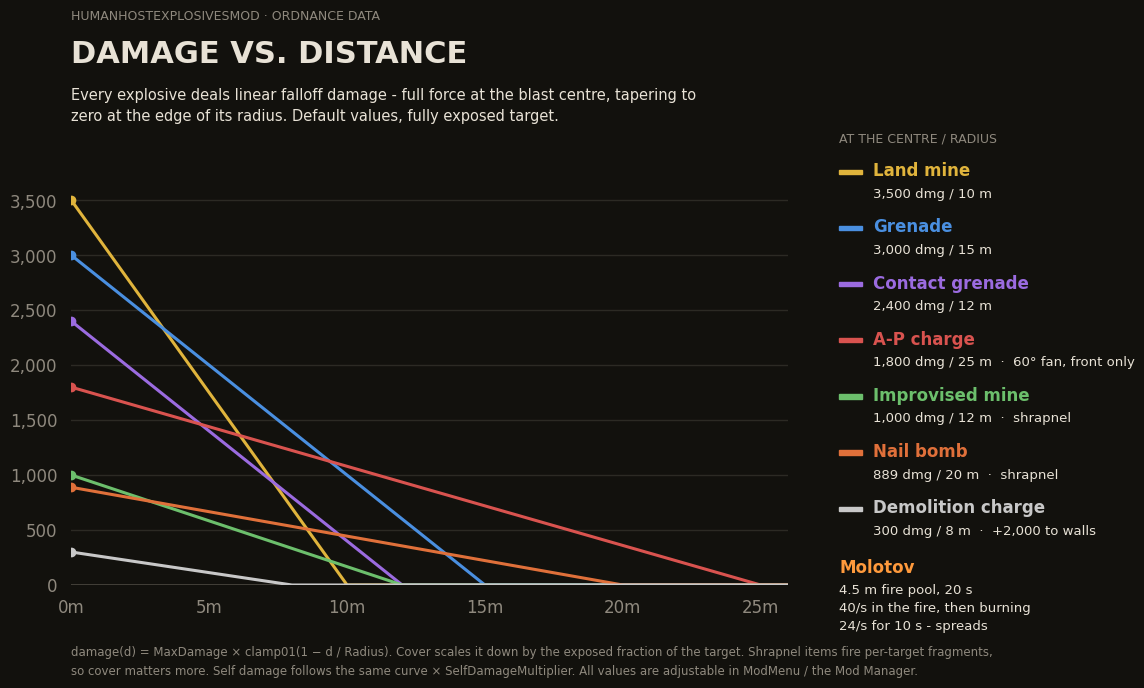

Reproduce this figure in Python.
"""Damage-vs-distance chart for every explosive (Workshop description image).

Values are the defaults in Plugin.cs - keep ITEMS in step when a default changes. Every blast and
shrapnel item uses the same linear falloff: damage(d) = MaxDamage * clamp01(1 - d / Radius)
(ExplosionDamage.cs / Shrapnel.cs). The Molotov is a fire pool (damage per tick, not falloff), so it
is a note rather than a line.

Usage: make_falloff_chart.py <outDir>
"""
import os
import sys

import matplotlib
matplotlib.use("Agg")
import matplotlib.pyplot as plt

OUT = sys.argv[1] if len(sys.argv) > 1 else "."

BG = "#12110d"
GRID = "#2c2a24"
INK = "#e8e2d6"
DIM = "#8f897e"

# (name, max damage at 0 m, radius m, colour, note)
ITEMS = [
    ("Land mine", 3500, 10, "#e0b43c", ""),
    ("Grenade", 3000, 15, "#4a8fe0", ""),
    ("Contact grenade", 2400, 12, "#9b6be0", ""),
    ("A-P charge", 1800, 25, "#d9534f", "60° fan, front only"),
    ("Improvised mine", 1000, 12, "#6cbf6c", "shrapnel"),
    ("Nail bomb", 889, 20, "#e0703a", "shrapnel"),
    ("Demolition charge", 300, 8, "#c8c8c8", "+2,000 to walls"),
]


def main():
    plt.rcParams["font.family"] = "Segoe UI"
    fig = plt.figure(figsize=(12.8, 7.2), dpi=100, facecolor=BG)
    ax = fig.add_axes([0.135, 0.17, 0.56, 0.58], facecolor=BG)

    xmax = 26
    for name, dmg, radius, col, note in ITEMS:
        ax.plot([0, radius, xmax], [dmg, 0, 0], color=col, lw=2.2, solid_capstyle="round", zorder=3)
        ax.plot([0], [dmg], "o", color=col, ms=6, zorder=4)

    ax.set_xlim(0, xmax)
    ax.set_ylim(0, 3800)
    ax.set_xticks([0, 5, 10, 15, 20, 25])
    ax.set_xticklabels([f"{v}m" for v in [0, 5, 10, 15, 20, 25]])
    ax.set_yticks(range(0, 3501, 500))
    ax.set_yticklabels([f"{v:,}" for v in range(0, 3501, 500)])
    ax.tick_params(colors=DIM, labelsize=12, length=0, pad=10)
    for lab in ax.get_xticklabels() + ax.get_yticklabels():
        lab.set_fontfamily("Consolas")
    ax.grid(axis="y", color=GRID, lw=1)
    for s in ax.spines.values():
        s.set_visible(False)
    ax.axhline(0, color="#4a473f", lw=1.2)

    # Header
    fig.text(0.135, 0.955, "HUMANHOSTEXPLOSIVESMOD · ORDNANCE DATA", color=DIM, fontsize=9, fontfamily="Consolas")
    fig.text(0.135, 0.895, "DAMAGE VS. DISTANCE", color=INK, fontsize=22, fontweight="bold", fontfamily="Bahnschrift")
    fig.text(0.135, 0.815,
             "Every explosive deals linear falloff damage - full force at the blast centre, tapering to\n"
             "zero at the edge of its radius. Default values, fully exposed target.",
             color=INK, fontsize=10.5, linespacing=1.5)

    # Legend panel on the right, biggest first
    x0, y = 0.735, 0.745
    fig.text(x0, y + 0.04, "AT THE CENTRE / RADIUS", color=DIM, fontsize=9, fontfamily="Consolas")
    for name, dmg, radius, col, note in ITEMS:
        fig.patches.append(plt.Rectangle((x0, y - 0.004), 0.018, 0.006, transform=fig.transFigure, color=col))
        fig.text(x0 + 0.026, y, name, color=col, fontsize=12, fontweight="bold", va="center")
        fig.text(x0 + 0.026, y - 0.032, f"{dmg:,} dmg / {radius:g} m" + (f"  ·  {note}" if note else ""),
                 color=INK, fontsize=9.5, va="center", fontfamily="Consolas")
        y -= 0.078

    # Molotov note (not a falloff weapon)
    fig.text(x0, y - 0.005, "Molotov", color="#ff9a3c", fontsize=12, fontweight="bold", va="center")
    fig.text(x0, y - 0.037, "4.5 m fire pool, 20 s", color=INK, fontsize=9.5, va="center", fontfamily="Consolas")
    fig.text(x0, y - 0.062, "40/s in the fire, then burning", color=INK, fontsize=9.5, va="center", fontfamily="Consolas")
    fig.text(x0, y - 0.087, "24/s for 10 s - spreads", color=INK, fontsize=9.5, va="center", fontfamily="Consolas")

    fig.text(0.135, 0.045,
             "damage(d) = MaxDamage × clamp01(1 − d / Radius). Cover scales it down by the exposed fraction of the target. "
             "Shrapnel items fire per-target fragments,\n"
             "so cover matters more. Self damage follows the same curve × SelfDamageMultiplier. "
             "All values are adjustable in ModMenu / the Mod Manager.",
             color=DIM, fontsize=8.5, linespacing=1.6)

    os.makedirs(OUT, exist_ok=True)
    path = os.path.join(OUT, "workshop_falloff_chart.png")
    fig.savefig(path, facecolor=BG)
    print(path)


if __name__ == "__main__":
    main()
